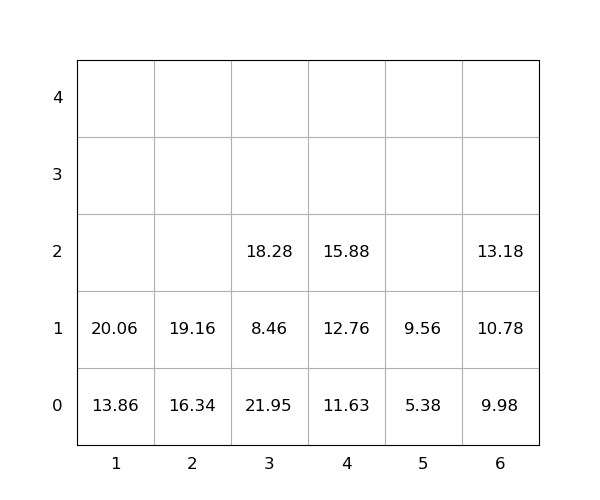

The data file committed next to this chart (first rows):
idx, loc_x, loc_y, loc_z, weight, group, score, seq, reloc, size(ft)
1, 3, 0, 0, 21.95, 0, 21.95, 0, 1.0, 20
2, 6, 0, 0, 9.98, 0, 9.98, 0, 0, 20
3, 2, 0, 0, 16.34, 0, 16.34, 0, 0, 20
4, 1, 0, 0, 13.86, 0, 13.86, 0, 0, 20
5, 1, 0, 1, 20.06, 0, 20.06, 0, 0, 20
6, 3, 0, 1, 8.46, 0, 8.46, 0, 1.0, 20
7, 3, 0, 2, 18.28, 0, 18.28, 0, 1.0, 20
8, 5, 0, 0, 5.38, 0, 5.38, 1, 0, 20
9, 2, 0, 1, 19.16, 0, 19.16, 2, 0, 20
10, 4, 0, 0, 11.63, 0, 11.63, 3, 0, 20
11, 6, 0, 1, 10.78, 0, 10.78, 4, 0, 20
12, 6, 0, 2, 13.18, 0, 13.18, 5, 0, 20
13, 4, 0, 1, 12.76, 0, 12.76, 6, 0, 20
14, 4, 0, 2, 15.88, 0, 15.88, 7, 0, 20
15, 5, 0, 1, 9.56, 0, 9.56, 8, 0, 20
